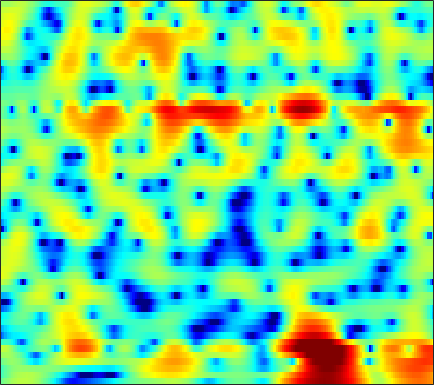

The file beside this chart, header and first rows:
-1.0023, -0.53552, 0.034439, 0.54033, 0.87699, 1.2735, 1.6082, 1.8155, 2.0338, 2.183, 2.2644, 2.2759, 2.2218, 2.0915, 1.945, 1.6779, 1.3299, 1.0153, 0.51362, -0.084502, -0.78176, -1.3747, -2.255, -3.2466
-2.603, -1.946, -1.159, -0.4694, -0.01537, 0.5125, 0.955, 1.233, 1.535, 1.76, 1.913, 1.978, 2.005, 1.965, 1.892, 1.733, 1.509, 1.297, 0.9569, 0.5493, 0.07254, -0.331, -0.9268, -1.59
-2.707, -2.066, -1.321, -0.6986, -0.3088, 0.1081, 0.4152, 0.5788, 0.7178, 0.7762, 0.7627, 0.7164, 0.6233, 0.5113, 0.4283, 0.3284, 0.2541, 0.2192, 0.2036, 0.2042, 0.2127, 0.2173, 0.2098, 0.1746
-0.9269, -0.403, 0.1424, 0.5204, 0.6959, 0.7898, 0.7064, 0.5316, 0.156, -0.3981, -1.138, -1.821, -2.9, -4.114, -5.026, -6, -6.313, -5.973, -4.939, -3.631, -2.336, -1.442, -0.3863, 0.5208
1.056, 1.197, 1.277, 1.225, 1.1, 0.813, 0.3893, -0.01043, -0.6473, -1.429, -2.397, -3.27, -4.678, -6.45, -8.043, -10.23, -11.2, -10.29, -7.975, -5.731, -3.9, -2.784, -1.555, -0.5082
2.585, 2.478, 2.18, 1.687, 1.188, 0.3093, -0.8047, -1.739, -2.969, -3.918, -4.264, -4.083, -3.487, -2.788, -2.287, -1.668, -1.109, -0.73, -0.3159, -0.0749, -0.09205, -0.3624, -1.186, -2.727
-3.083, -2.84, -2.693, -2.836, -3.171, -4.017, -5.38, -6.824, -9.365, -11.83, -11.49, -9.444, -6.552, -4.242, -2.889, -1.464, -0.3812, 0.2437, 0.8533, 1.251, 1.443, 1.452, 1.3, 1.017
-11.57, -9.748, -8.017, -6.866, -6.277, -5.765, -5.479, -5.352, -5.223, -5.026, -4.731, -4.407, -3.851, -3.222, -2.73, -2.087, -1.475, -1.042, -0.4988, 0.01741, 0.5065, 0.8596, 1.318, 1.786
-8.192, -7.394, -6.398, -5.519, -4.965, -4.346, -3.857, -3.565, -3.26, -3.034, -2.876, -2.779, -2.688, -2.648, -2.629, -2.596, -2.511, -2.38, -2.07, -1.584, -0.9428, -0.3781, 0.4429, 1.292
-4.654, -4.288, -3.762, -3.216, -2.822, -2.333, -1.921, -1.674, -1.44, -1.341, -1.399, -1.558, -1.969, -2.642, -3.342, -4.593, -6.23, -7.593, -8.875, -8.185, -5.887, -3.993, -1.727, 0.1564
-5.536, -5.125, -4.502, -3.819, -3.297, -2.605, -1.965, -1.54, -1.078, -0.771, -0.6492, -0.7045, -1.01, -1.595, -2.257, -3.493, -5.146, -6.566, -7.986, -7.474, -5.32, -3.514, -1.358, 0.4026
-11.05, -10.59, -9.68, -8.409, -7.273, -5.719, -4.254, -3.276, -2.158, -1.275, -0.6093, -0.257, 0.05017, 0.1878, 0.1838, 0.09406, -0.04336, -0.1256, -0.1427, -0.004628, 0.2833, 0.5813, 1.025, 1.466
-17.84, -22.14, -31.03, -17.25, -12.56, -8.508, -5.697, -4.078, -2.376, -1.052, -0.01774, 0.6114, 1.291, 1.798, 2.089, 2.378, 2.569, 2.654, 2.687, 2.631, 2.483, 2.302, 1.929, 1.393
-7.776, -7.977, -7.765, -6.93, -6.015, -4.674, -3.41, -2.563, -1.579, -0.7055, 0.08709, 0.6558, 1.375, 2.028, 2.478, 2.987, 3.365, 3.553, 3.656, 3.574, 3.277, 2.883, 2.091, 0.9143
-0.9677, -1.131, -1.328, -1.547, -1.726, -2.046, -2.481, -2.896, -3.483, -3.893, -3.788, -3.267, -2.129, -0.8237, 0.1191, 1.172, 1.969, 2.396, 2.752, 2.869, 2.759, 2.531, 2.07, 1.424
2.534, 2.276, 1.808, 1.172, 0.5412, -0.5859, -2.183, -3.849, -7.142, -13.27, -28.64, -13.94, -7.322, -3.807, -2.07, -0.4692, 0.5809, 1.091, 1.48, 1.611, 1.551, 1.423, 1.18, 0.909
3.835, 3.727, 3.451, 3.017, 2.568, 1.803, 0.8515, 0.039, -1.082, -2.032, -2.489, -2.416, -1.905, -1.196, -0.7248, -0.2712, -0.05705, -0.06187, -0.2939, -0.7545, -1.392, -1.937, -2.68, -3.243
3.38, 3.559, 3.66, 3.605, 3.47, 3.189, 2.81, 2.483, 2.027, 1.586, 1.191, 0.9309, 0.6144, 0.2885, -0.002833, -0.4688, -1.1, -1.71, -2.75, -4.12, -5.938, -7.692, -10.77, -14.88
2.599, 2.984, 3.341, 3.535, 3.591, 3.554, 3.404, 3.226, 2.913, 2.519, 2.049, 1.644, 1.038, 0.3342, -0.2483, -1.126, -2.144, -3.011, -4.319, -5.834, -7.598, -9.072, -11.22, -13.23
2.358, 2.77, 3.192, 3.489, 3.63, 3.702, 3.65, 3.528, 3.248, 2.837, 2.291, 1.792, 1.005, 0.08722, -0.6827, -1.841, -3.077, -4.051, -5.367, -6.653, -7.849, -8.666, -9.606, -10.22
2.297, 2.669, 3.114, 3.495, 3.714, 3.913, 3.974, 3.922, 3.704, 3.308, 2.715, 2.138, 1.173, -0.0185, -1.088, -2.692, -4.494, -5.929, -7.801, -9.372, -10.4, -10.87, -11.21, -11.57
1.097, 1.519, 2.176, 2.855, 3.326, 3.862, 4.228, 4.365, 4.359, 4.094, 3.563, 2.979, 1.932, 0.5504, -0.7223, -2.825, -5.611, -8.319, -13.48, -22.75, -20.56, -15.8, -12.71, -11.7
-4.66, -3.786, -2.018, -0.1864, 1.054, 2.4, 3.377, 3.862, 4.196, 4.18, 3.834, 3.365, 2.484, 1.306, 0.2664, -1.397, -3.222, -4.663, -6.508, -7.75, -7.836, -7.261, -6.211, -5.34
-26.78, -15.89, -8.832, -4.758, -2.58, -0.5128, 0.8913, 1.594, 2.105, 2.223, 1.956, 1.515, 0.6284, -0.5642, -1.628, -2.939, -4.051, -4.52, -4.575, -4.103, -3.275, -2.535, -1.564, -0.5341
-9.603, -8.357, -6.498, -4.71, -3.483, -2.158, -1.184, -0.669, -0.2654, -0.1912, -0.4933, -0.9841, -2.098, -3.837, -5.695, -9.449, -15.73, -17.26, -10.62, -6.231, -3.363, -1.741, -0.04178, 1.341
-6.095, -5.55, -4.982, -4.488, -4.211, -3.9, -3.598, -3.353, -2.992, -2.701, -2.571, -2.632, -2.982, -3.692, -4.5, -5.756, -6.595, -6.489, -5.168, -3.265, -1.386, -0.1811, 1.201, 2.286
-3.768, -4.041, -4.628, -5.525, -6.444, -7.847, -8.953, -9.037, -7.967, -6.285, -4.72, -3.794, -2.873, -2.27, -1.971, -1.579, -1.212, -0.8675, -0.2804, 0.4093, 1.132, 1.663, 2.308, 2.834
-1.486, -2.122, -3.29, -5.03, -6.809, -10.38, -16.26, -18.42, -12.1, -7.733, -4.923, -3.424, -1.951, -0.8744, -0.2287, 0.4392, 0.9621, 1.308, 1.706, 2.054, 2.327, 2.494, 2.632, 2.691
0.8005, 0.3661, -0.3739, -1.258, -1.989, -2.929, -3.568, -3.7, -3.366, -2.617, -1.715, -1.059, -0.2891, 0.3728, 0.798, 1.228, 1.583, 1.782, 1.959, 2.029, 1.983, 1.867, 1.592, 1.203
2.384, 2.238, 1.96, 1.628, 1.332, 0.982, 0.6803, 0.5053, 0.3387, 0.2758, 0.2645, 0.2893, 0.3574, 0.4523, 0.5465, 0.6763, 0.8553, 0.9385, 0.9816, 0.8703, 0.5901, 0.2198, -0.4813, -1.481
3.279, 3.343, 3.356, 3.261, 3.151, 2.912, 2.58, 2.275, 1.793, 1.195, 0.495, -0.07382, -0.7988, -1.363, -1.581, -1.457, -1.101, -0.7511, -0.3763, -0.2317, -0.4372, -0.8483, -1.815, -3.323
3.146, 3.423, 3.704, 3.858, 3.891, 3.765, 3.46, 3.088, 2.374, 1.309, -0.1891, -1.714, -4.497, -8.208, -10.29, -8.286, -4.927, -2.999, -1.3, -0.3499, -0.05058, -0.1841, -0.8512, -1.948
0.5326, 1.209, 1.932, 2.465, 2.708, 2.868, 2.819, 2.631, 2.153, 1.393, 0.2236, -0.9748, -2.995, -5.259, -6.254, -5.185, -3.054, -1.531, -0.04515, 0.8295, 1.208, 1.191, 0.8038, 0.04065
-4.187, -2.807, -1.577, -0.7951, -0.4577, -0.08936, 0.2017, 0.3971, 0.5973, 0.7351, 0.7568, 0.7123, 0.5811, 0.5196, 0.5915, 0.8748, 1.316, 1.676, 2.091, 2.307, 2.3, 2.103, 1.636, 0.8006
-5.095, -4.486, -4.231, -4.563, -4.962, -5.426, -5.12, -4.286, -2.752, -1.296, -0.05697, 0.6897, 1.462, 2.059, 2.419, 2.761, 3.076, 3.21, 3.291, 3.253, 3.021, 2.722, 2.118, 1.311
-2.814, -3.396, -4.694, -6.941, -9.742, -17.53, -20.73, -11.65, -6.249, -3.07, -0.9367, 0.2142, 1.375, 2.18, 2.603, 2.993, 3.202, 3.273, 3.247, 3.112, 2.861, 2.61, 2.133, 1.552
-0.402, -1.014, -1.991, -3.095, -3.919, -4.668, -4.655, -4.035, -2.763, -1.449, -0.2915, 0.4202, 1.143, 1.628, 1.841, 2, 1.928, 1.82, 1.597, 1.305, 1.053, 0.8821, 0.7324, 0.5619
1.407, 1.017, 0.5237, 0.05403, -0.2013, -0.4287, -0.4439, -0.3401, -0.06369, 0.2956, 0.6147, 0.8112, 0.946, 0.9206, 0.7915, 0.4139, -0.1203, -0.6761, -1.522, -2.372, -3.006, -3.188, -2.899, -2.195
2.053, 1.765, 1.421, 1.153, 0.9841, 0.852, 0.8197, 0.8395, 0.8842, 0.9523, 0.9721, 0.9167, 0.7335, 0.3711, -0.0399, -0.848, -1.953, -3.087, -5.173, -8.184, -12.75, -15.16, -11.25, -6.662
1.086, 0.839, 0.4798, 0.1911, -0.0123, -0.08574, 0.00268, 0.18, 0.423, 0.5915, 0.6529, 0.5559, 0.2811, -0.1846, -0.6329, -1.337, -2.34, -3.159, -4.591, -6.275, -7.982, -8.459, -7.044, -4.687
-1.04, -1.147, -1.804, -3.01, -3.906, -4.36, -3.497, -2.374, -0.9439, -0.04128, 0.3055, 0.2276, -0.3088, -1.191, -1.862, -2.519, -2.647, -2.484, -2.133, -1.799, -1.478, -1.185, -0.8192, -0.2919
-0.9362, -0.7556, -1.72, -4.501, -8.376, -14.5, -7.085, -3.127, -0.254, 1.243, 1.613, 1.29, -0.105, -2.843, -6.441, -14.47, -8.369, -4.131, -0.7038, 1.206, 2.288, 2.669, 2.609, 1.937
-0.252, -0.2211, -0.4669, -0.8545, -1.218, -1.267, -0.8148, -0.2422, 0.4869, 0.9338, 0.9788, 0.6603, -0.1971, -1.486, -2.572, -3.343, -2.634, -1.528, 0.04492, 1.317, 2.044, 2.219, 2.021, 1.124
-1.334, -1.301, -1.275, -1.252, -1.202, -1.132, -0.9723, -0.8808, -0.7084, -0.6244, -0.6242, -0.7012, -0.8513, -1.038, -1.118, -1.104, -0.8193, -0.4976, 0.01691, 0.5035, 0.8895, 1.067, 1.133, 1.02
-2.745, -2.619, -2.431, -2.275, -2.133, -1.994, -1.889, -1.827, -1.795, -1.783, -1.805, -1.799, -1.774, -1.683, -1.55, -1.302, -0.9865, -0.6737, -0.2224, 0.2253, 0.6592, 0.9608, 1.283, 1.562
-4.783, -4.446, -3.957, -3.49, -3.23, -2.962, -2.864, -2.856, -2.987, -3.184, -3.397, -3.516, -3.559, -3.395, -3.15, -2.646, -2.056, -1.564, -0.8907, -0.2021, 0.4508, 0.9167, 1.512, 2.054
-8.496, -7.302, -5.818, -4.641, -4.053, -3.602, -3.529, -3.737, -4.285, -5.157, -6.197, -6.973, -7.592, -7.423, -6.795, -5.586, -4.269, -3.365, -2.244, -1.225, -0.2712, 0.4098, 1.304, 2.147
-12.66, -9.04, -6.066, -4.312, -3.487, -3.001, -3.074, -3.526, -4.646, -6.545, -9.598, -13.2, -22.52, -19.01, -13.28, -9.296, -6.82, -5.558, -4.262, -3.205, -2.147, -1.293, -0.07697, 1.225
-4.322, -3.452, -2.329, -1.511, -1.11, -0.966, -1.235, -1.709, -2.724, -4.176, -6.001, -7.454, -8.941, -9.196, -8.698, -7.853, -7.191, -7.038, -7.251, -7.631, -7.481, -6.49, -4.246, -1.675
0.4564, 0.6542, 0.8788, 1.01, 0.9968, 0.8179, 0.3957, -0.03409, -0.8136, -1.715, -2.686, -3.397, -4.227, -4.916, -5.371, -5.962, -6.836, -7.75, -9.899, -13.92, -23.06, -17.77, -9.433, -4.763
2.36, 2.407, 2.389, 2.257, 2.044, 1.632, 1.06, 0.5161, -0.3092, -1.225, -2.166, -2.831, -3.648, -4.34, -4.775, -5.294, -5.866, -6.356, -6.992, -7.462, -7.415, -6.822, -5.383, -3.56
3.409, 3.493, 3.475, 3.261, 2.976, 2.381, 1.568, 0.7883, -0.4183, -1.817, -3.267, -4.276, -5.321, -5.83, -5.888, -5.769, -5.478, -5.303, -5.042, -4.791, -4.423, -4.067, -3.432, -2.675
4.253, 4.546, 4.704, 4.577, 4.299, 3.642, 2.614, 1.583, -0.231, -2.649, -5.897, -9.07, -13.21, -12.3, -9.875, -7.373, -5.744, -4.909, -4.251, -3.884, -3.706, -3.641, -3.61, -3.596
4.236, 4.817, 5.25, 5.34, 5.162, 4.638, 3.739, 2.799, 1.135, -1.064, -3.88, -6.305, -8.98, -8.907, -7.593, -5.933, -4.888, -4.408, -4.212, -4.334, -4.779, -5.273, -6.22, -7.492
3.345, 3.993, 4.549, 4.784, 4.761, 4.48, 3.94, 3.376, 2.414, 1.269, 0.03444, -0.8692, -1.886, -2.64, -3.045, -3.461, -3.979, -4.539, -5.424, -6.578, -7.893, -8.921, -10.23, -11.55
2.835, 3.293, 3.733, 3.963, 4.038, 3.96, 3.713, 3.426, 2.922, 2.301, 1.583, 1.01, 0.2059, -0.6422, -1.339, -2.397, -3.638, -4.805, -6.775, -9.486, -13.05, -16.22, -17.88, -15.32
2.385, 2.616, 2.858, 3.037, 3.126, 3.196, 3.178, 3.09, 2.901, 2.599, 2.186, 1.804, 1.175, 0.4297, -0.2281, -1.26, -2.515, -3.609, -5.446, -7.829, -10.78, -13.12, -14.24, -12.01
1.151, 1.105, 1.099, 1.216, 1.339, 1.609, 1.919, 2.134, 2.33, 2.385, 2.277, 2.064, 1.635, 1.055, 0.5683, -0.1139, -0.8541, -1.435, -2.174, -2.863, -3.483, -3.8, -3.928, -3.709
